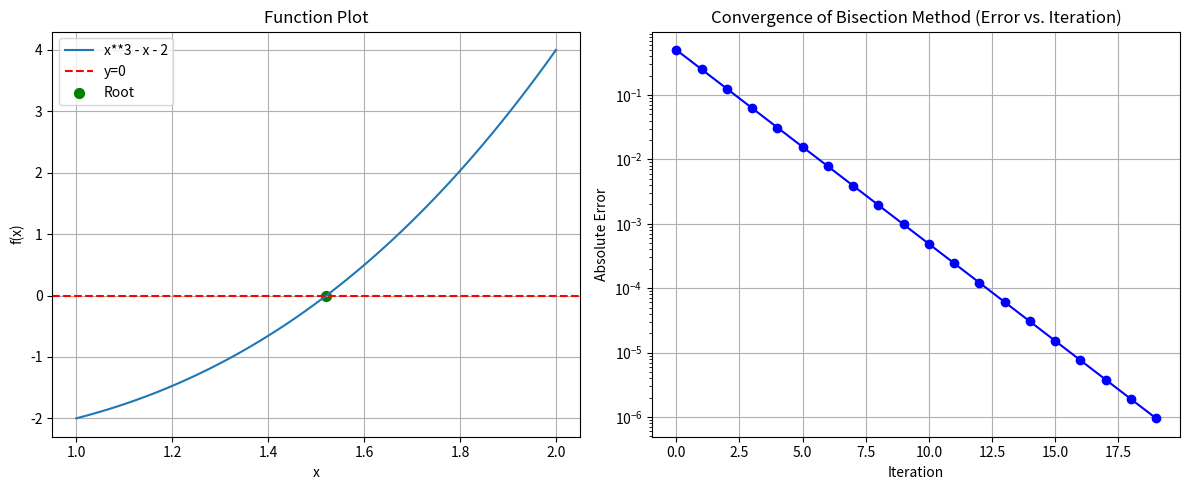

The script that saved this image:
import numpy as np
import matplotlib.pyplot as plt


def bisection_method(func_str, a, b, tol=1e-6, max_iter=100):
    f = lambda x: eval(func_str)
    if f(a) * f(b) >= 0:
        print("Bisection method may not work. f(a) and f(b) must have opposite signs.")
        return None, None, None

    iterations = []
    errors = []

    for i in range(max_iter):
        c = (a + b) / 2
        iterations.append(c)
        error = abs(b - a) / 2
        errors.append(error)

        if abs(f(c)) < tol or error < tol:
            return c, iterations, errors

        if f(c) * f(a) < 0:
            b = c
        else:
            a = c

    print("Maximum iterations reached.")
    return (a + b) / 2, iterations, errors


user_func_str = "x**3 - x - 2"
# User input function string (already defined in kernel state)
# user_func_str = 'x**3 - x - 2'

# Define initial interval for bisection method
a = 1
b = 2

# Calculate the root using bisection method
root, iter_bisection, errors_bisection = bisection_method(user_func_str, a, b)

if root is not None:
    print(f"The approximate root is: {root}")
    print(f"Number of iterations: {len(iter_bisection)}")

# Plotting the function
x_vals = np.linspace(a, b, 100)
y_vals = [eval(user_func_str) for x in x_vals]

plt.figure(figsize=(12, 5))

plt.subplot(1, 2, 1)
plt.plot(x_vals, y_vals, label=user_func_str)
plt.axhline(0, color="red", linestyle="--", label="y=0")
plt.scatter(
    [root],
    [eval(user_func_str.replace("x", str(root)))],
    color="green",
    marker="o",
    s=50,
    label="Root",
)
plt.title("Function Plot")
plt.xlabel("x")
plt.ylabel("f(x)")
plt.legend()
plt.grid(True)

# Plotting convergence
plt.subplot(1, 2, 2)
plt.semilogy(
    range(len(errors_bisection)),
    errors_bisection,
    marker="o",
    linestyle="-",
    color="blue",
)
plt.title("Convergence of Bisection Method (Error vs. Iteration)")
plt.xlabel("Iteration")
plt.ylabel("Absolute Error")
plt.grid(True)

plt.tight_layout()
plt.show()

# Display convergence information
print("\nConvergence Information:")
print("Iteration | Approximation | Error")
print("---------------------------------")

for i in range(len(iter_bisection)):
    print(f"{i+1:<9} | {iter_bisection[i]:<13.8f} | {errors_bisection[i]:<.8e}")
